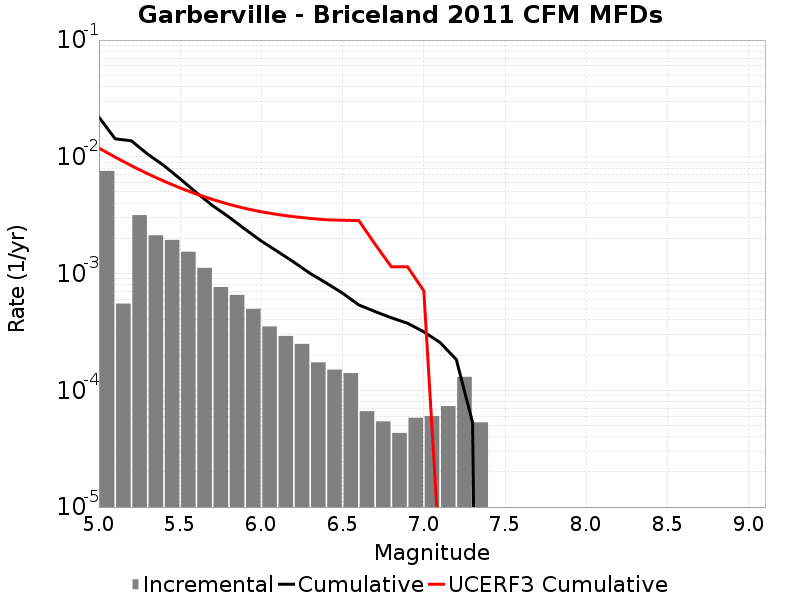

The data file committed next to this chart (first rows):
Magnitude, Incremental Rate, Cumulative Rate, UCERF3 Cumulative Rate
5.05, 0.00757, 0.02183, 0.01188
5.15, 5.526575E-4, 0.01426, 0.009931
5.25, 0.003166, 0.01371, 0.008387
5.35, 0.002126, 0.01054, 0.00716
5.45, 0.001941, 0.008413, 0.006186
5.55, 0.001537, 0.006472, 0.005412
5.65, 0.001118, 0.004936, 0.004797
5.75, 7.6629827E-4, 0.003817, 0.004308
5.85, 6.559674E-4, 0.003051, 0.00392
5.95, 4.9849506E-4, 0.002395, 0.003612
6.05, 3.5205588E-4, 0.001897, 0.003379
6.15, 2.918754E-4, 0.001545, 0.003204
6.25, 2.4974905E-4, 0.001253, 0.00307
6.35, 1.7352043E-4, 0.001003, 0.002968
6.45, 1.5045123E-4, 8.294878E-4, 0.002887
6.55, 1.4042115E-4, 6.7903654E-4, 0.002862
6.65, 6.619854E-5, 5.386154E-4, 0.002841
6.75, 5.4162443E-5, 4.7241687E-4, 0.001783
6.85, 4.3129352E-5, 4.1825444E-4, 0.001144
6.95, 5.8174475E-5, 3.7512506E-4, 0.001143
7.05, 6.0180493E-5, 3.169506E-4, 7.102327E-4
7.15, 7.32196E-5, 2.5677012E-4, 3.3873725E-6
7.25, 1.3039107E-4, 1.8355051E-4, 1.548444E-6
7.35, 5.3159434E-5, 5.3159434E-5, 5.1962064E-7
7.45, 0.0, 0.0, 0.0
7.55, 0.0, 0.0, 0.0
7.65, 0.0, 0.0, 0.0
7.75, 0.0, 0.0, 0.0
7.85, 0.0, 0.0, 0.0
7.95, 0.0, 0.0, 0.0
8.05, 0.0, 0.0, 0.0
8.15, 0.0, 0.0, 0.0
8.25, 0.0, 0.0, 0.0
8.35, 0.0, 0.0, 0.0
8.45, 0.0, 0.0, 0.0
8.55, 0.0, 0.0, 0.0
8.65, 0.0, 0.0, 0.0
8.75, 0.0, 0.0, 0.0
8.85, 0.0, 0.0, 0.0
8.95, 0.0, 0.0, 0.0
9.05, 0.0, 0.0, 0.0
